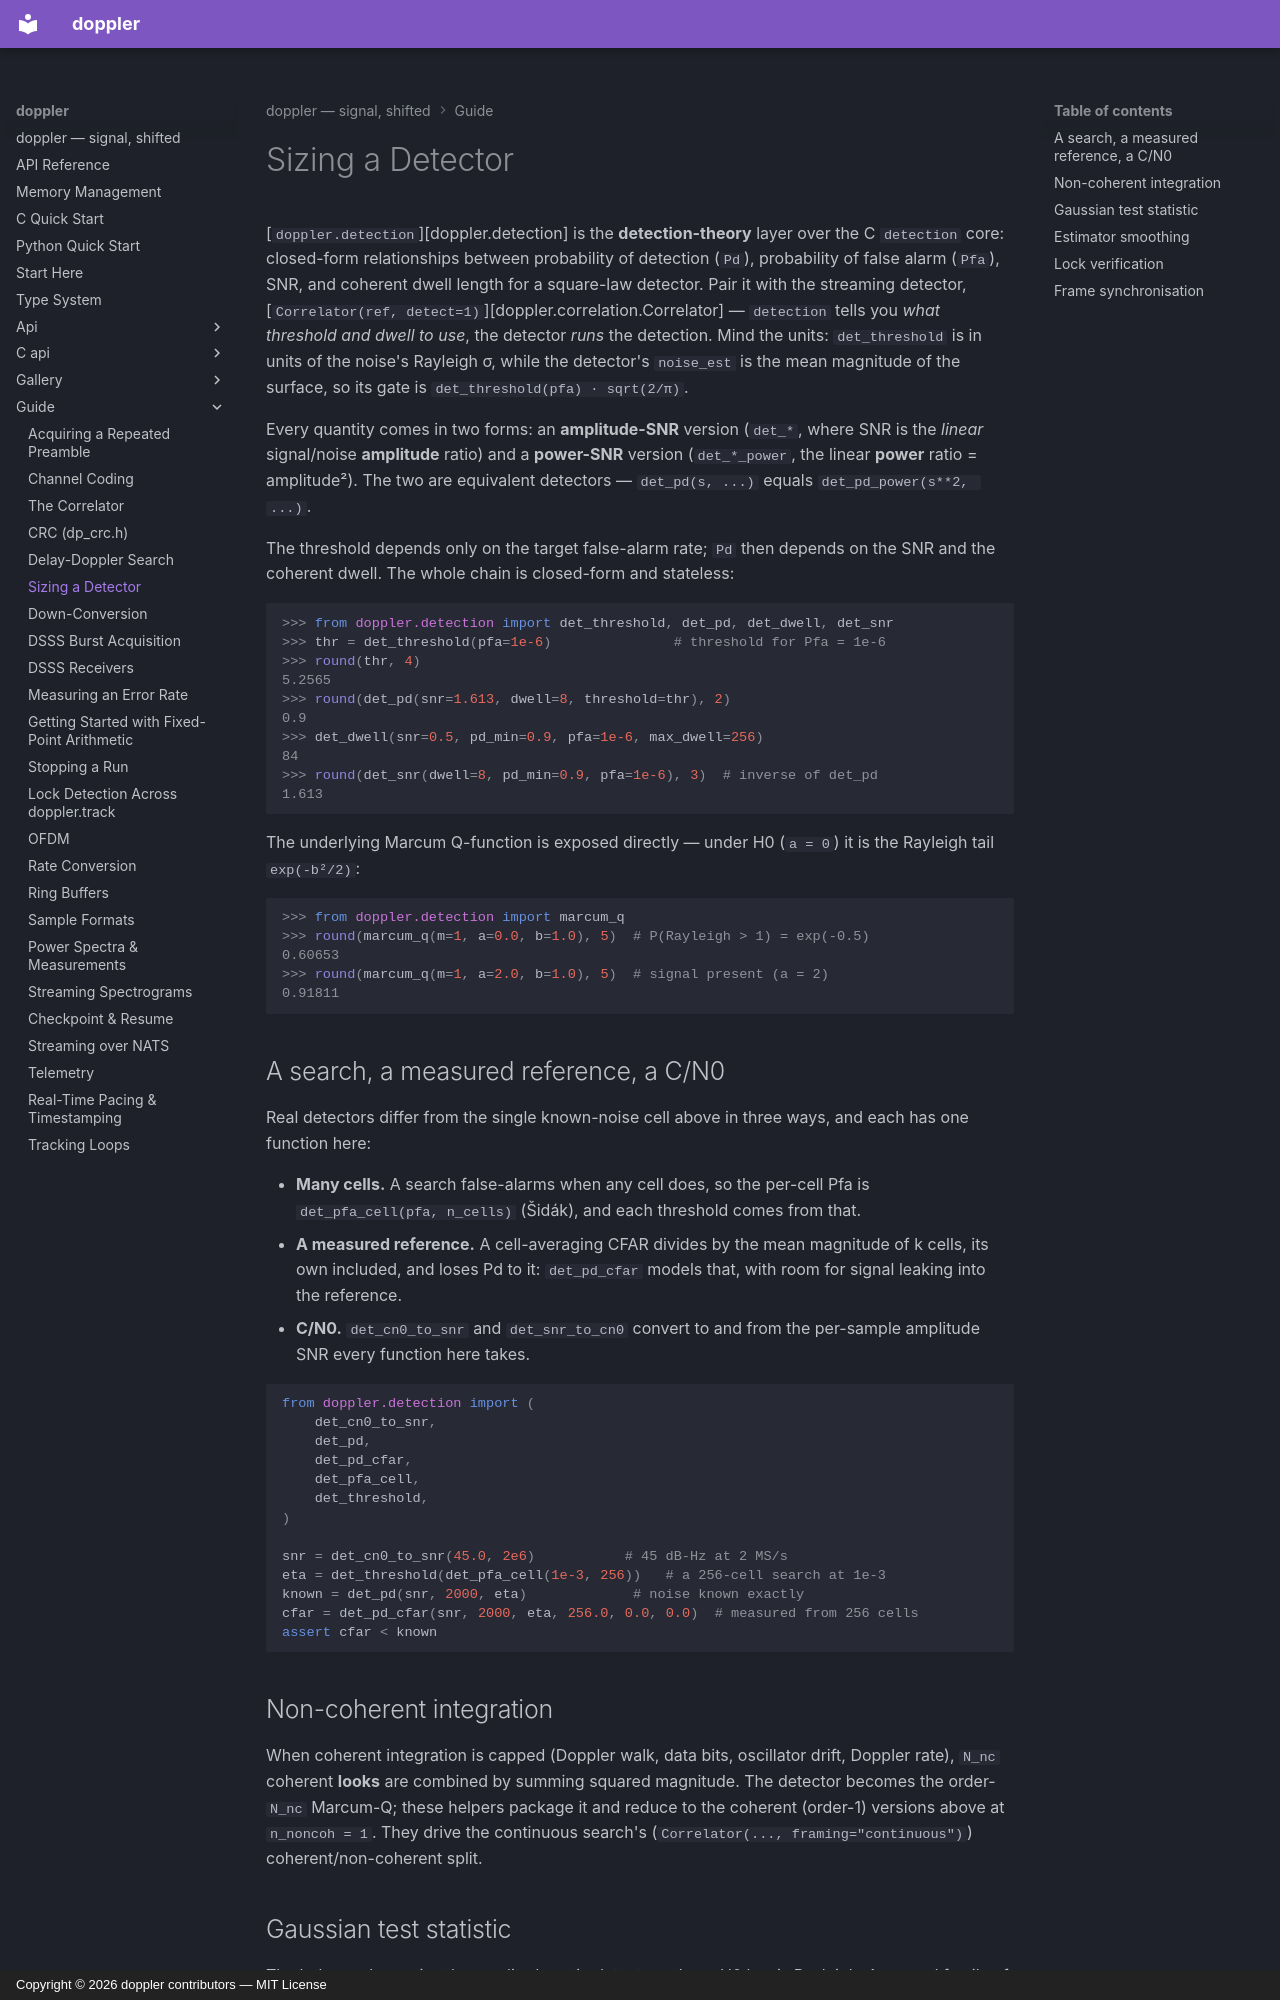

repository: doppler-dsp/doppler · page: guide/detection/index.html · generator: mkdocs · copyright: Copyright © 2026 doppler contributors — MIT License

---
description: "Size a detector from its targets: the threshold from Pfa, the dwell from SNR, many-cell searches and CFAR, non-coherent looks, Gaussian statistics, smoothing, lock verification and frame sync."
---

# Sizing a Detector

[`doppler.detection`][doppler.detection] is the **detection-theory** layer over the C
`detection` core: closed-form relationships between probability of detection
(`Pd`), probability of false alarm (`Pfa`), SNR, and coherent dwell length for a
square-law detector. Pair it with the streaming detector,
[`Correlator(ref, detect=1)`][doppler.correlation.Correlator] —
`detection` tells you *what threshold and dwell to use*, the detector *runs*
the detection. Mind the units: `det_threshold` is in units of the noise's
Rayleigh σ, while the detector's `noise_est` is the mean magnitude of the
surface, so its gate
is `det_threshold(pfa) · sqrt(2/π)`.

Every quantity comes in two forms: an **amplitude-SNR** version (`det_*`, where
SNR is the *linear* signal/noise **amplitude** ratio) and a **power-SNR** version
(`det_*_power`, the linear **power** ratio = amplitude²). The two are equivalent
detectors — `det_pd(s, ...)` equals `det_pd_power(s**2, ...)`.

The threshold depends only on the target false-alarm rate; `Pd` then depends on
the SNR and the coherent dwell. The whole chain is closed-form and stateless:

```pycon
>>> from doppler.detection import det_threshold, det_pd, det_dwell, det_snr
>>> thr = det_threshold(pfa=1e-6)               # threshold for Pfa = 1e-6
>>> round(thr, 4)
5.2565
>>> round(det_pd(snr=1.613, dwell=8, threshold=thr), 2)
0.9
>>> det_dwell(snr=0.5, pd_min=0.9, pfa=1e-6, max_dwell=256)
84
>>> round(det_snr(dwell=8, pd_min=0.9, pfa=1e-6), 3)  # inverse of det_pd
1.613

```

The underlying Marcum Q-function is exposed directly — under H0 (`a = 0`) it is
the Rayleigh tail `exp(-b²/2)`:

```pycon
>>> from doppler.detection import marcum_q
>>> round(marcum_q(m=1, a=0.0, b=1.0), 5)  # P(Rayleigh > 1) = exp(-0.5)
0.60653
>>> round(marcum_q(m=1, a=2.0, b=1.0), 5)  # signal present (a = 2)
0.91811

```

## A search, a measured reference, a C/N0

Real detectors differ from the single known-noise cell above in three ways,
and each has one function here:

- **Many cells.** A search false-alarms when any cell does, so the per-cell
    Pfa is `det_pfa_cell(pfa, n_cells)` (Šidák), and each threshold comes from
    that.
- **A measured reference.** A cell-averaging CFAR divides by the mean
    magnitude of k cells, its own included, and loses Pd to it:
    `det_pd_cfar` models that, with room for signal leaking into the reference.
- **C/N0.** `det_cn0_to_snr` and `det_snr_to_cn0` convert to and from the
    per-sample amplitude SNR every function here takes.

```python
from doppler.detection import (
    det_cn0_to_snr,
    det_pd,
    det_pd_cfar,
    det_pfa_cell,
    det_threshold,
)

snr = det_cn0_to_snr(45.0, 2e6)           # 45 dB-Hz at 2 MS/s
eta = det_threshold(det_pfa_cell(1e-3, 256))   # a 256-cell search at 1e-3
known = det_pd(snr, 2000, eta)             # noise known exactly
cfar = det_pd_cfar(snr, 2000, eta, 256.0, 0.0, 0.0)  # measured from 256 cells
assert cfar < known
```

## Non-coherent integration

When coherent integration is capped (Doppler walk, data bits, oscillator drift,
Doppler rate), `N_nc` coherent **looks** are combined by summing squared
magnitude. The detector becomes the order-`N_nc` Marcum-Q; these helpers package
it and reduce to the coherent (order-1) versions above at `n_noncoh = 1`. They
drive the continuous search's (`Correlator(..., framing="continuous")`)
coherent/non-coherent split.
